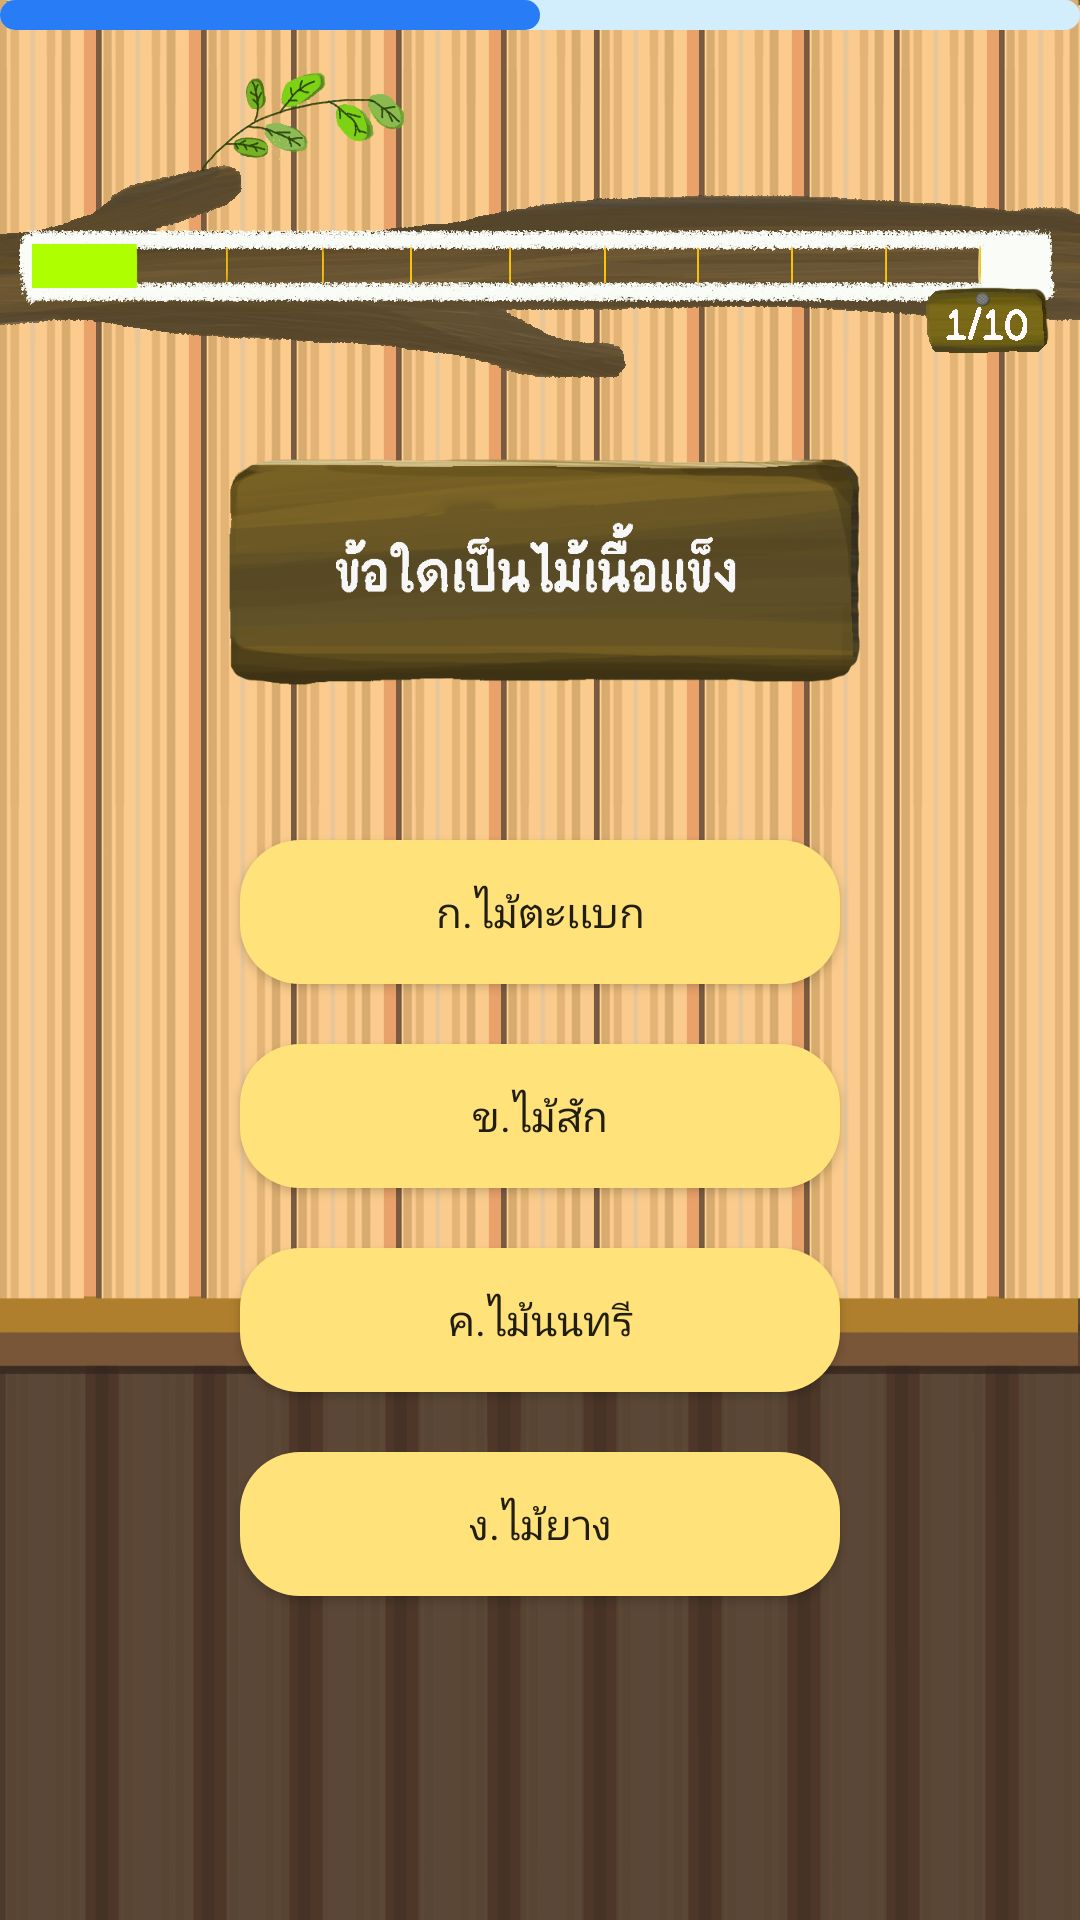

Layout XML and referenced resources for this Android screen:
<!-- AndroidManifest.xml: application theme Theme.ProjectAJWongYosWOOD -->
<!-- res/layout/activity_quiz_page_no1.xml -->
<?xml version="1.0" encoding="utf-8"?>
<RelativeLayout xmlns:android="http://schemas.android.com/apk/res/android"
    xmlns:app="http://schemas.android.com/apk/res-auto"
    xmlns:tools="http://schemas.android.com/tools"
    android:id="@+id/bgg1"
    android:layout_width="match_parent"
    android:layout_height="match_parent"
    android:background="@drawable/bg1"
    tools:context=".QuizPageNo1">
    <ProgressBar
        android:id="@+id/progressani"
        android:layout_width="match_parent"
        style="?android:progressBarStyleHorizontal"
        android:progress="50"
        android:progressDrawable="@drawable/loadpage"
        android:layout_height="10dp"/>
    <ImageView
        android:id="@+id/imageView3"
        android:layout_width="wrap_content"
        android:layout_height="150dp"
        app:layout_constraintEnd_toEndOf="parent"
        app:layout_constraintHorizontal_bias="0.0"
        app:layout_constraintStart_toStartOf="parent"
        app:srcCompat="@drawable/barquiz1"
        tools:layout_editor_absoluteY="0dp" />

    <ImageView
        android:id="@+id/imageView4"
        android:layout_width="300dp"
        android:layout_height="80dp"
        android:layout_below="@+id/imageView3"
        android:layout_alignParentTop="true"
        android:layout_centerHorizontal="true"
        android:layout_marginTop="150dp"

        app:srcCompat="@drawable/question_quiz01" />

    <Button
        android:id="@+id/buttonChoice1"
        android:layout_width="200dp"
        android:layout_height="wrap_content"

        android:layout_below="@+id/imageView4"
        android:layout_centerHorizontal="true"
        android:layout_marginTop="50dp"
        android:background="@drawable/stylechoice"
        android:text="ก.ไม้ตะเเบก" />


    <Button
        android:id="@+id/buttonChoice2"
        android:layout_width="200dp"
        android:layout_height="wrap_content"
        android:layout_below="@+id/buttonChoice1"
        android:layout_centerInParent="true"
        android:layout_marginTop="20dp"

        android:background="@drawable/stylechoice"
        android:text="ข.ไม้สัก" />

    <Button
        android:id="@+id/buttonChoice3"
        android:layout_width="200dp"
        android:layout_height="wrap_content"
        android:layout_below="@+id/buttonChoice2"
        android:layout_centerHorizontal="true"
        android:layout_marginTop="20dp"
        android:background="@drawable/stylechoice"
        android:text="ค.ไม้นนทรี" />

    <Button
        android:id="@+id/buttonChoice4"
        android:layout_width="200dp"
        android:layout_height="wrap_content"
        android:layout_below="@+id/buttonChoice3"
        android:layout_centerHorizontal="true"
        android:layout_marginTop="20dp"

        android:background="@drawable/stylechoice"
        android:text="ง.ไม้ยาง" />

    <ImageView
        android:id="@+id/imageViewAcc"
        android:layout_width="53dp"
        android:layout_height="46dp"
        android:layout_alignParentTop="true"
        android:layout_alignParentEnd="true"
        android:layout_marginStart="5dp"
        android:layout_marginTop="283dp"
        android:layout_marginEnd="45dp"
        android:layout_toEndOf="@+id/buttonChoice1"
        android:visibility="invisible"

        app:srcCompat="@mipmap/accept" />

    <ImageView
        android:id="@+id/imageViewWong1"
        android:layout_width="53dp"
        android:layout_height="46dp"
        android:layout_marginStart="5dp"

        android:layout_marginTop="350dp"

        android:layout_marginEnd="45dp"
        android:layout_toEndOf="@+id/buttonChoice2"
        android:visibility="invisible"
        app:srcCompat="@mipmap/wrong" />

    <ImageView
        android:id="@+id/imageViewWong2"
        android:layout_width="53dp"
        android:layout_height="46dp"

        android:layout_alignParentTop="true"
        android:layout_alignParentEnd="true"
        android:layout_centerVertical="true"

        android:layout_marginStart="5dp"
        android:layout_marginTop="418dp"
        android:layout_marginEnd="45dp"
        android:layout_toEndOf="@+id/buttonChoice3"
        android:visibility="invisible"
        app:srcCompat="@mipmap/wrong" />

    <ImageView
        android:id="@+id/imageViewWong3"
        android:layout_width="53dp"
        android:layout_height="46dp"
        android:layout_alignParentTop="true"
        android:layout_alignParentEnd="true"
        android:layout_centerVertical="true"
        android:layout_marginStart="5dp"
        android:layout_marginTop="486dp"
        android:layout_marginEnd="45dp"
        android:layout_toEndOf="@+id/buttonChoice4"

        android:visibility="invisible"
        app:srcCompat="@mipmap/wrong" />


</RelativeLayout>
<!-- resources referenced by this layout -->
<resources>
  <!-- drawable barquiz1: png bitmap (drawable, 149931 bytes) -->
  <!-- drawable bg1: png bitmap (drawable, 68249 bytes) -->
  <!-- drawable loadpage (drawable) -->
  <?xml version="1.0" encoding="utf-8"?>
  <layer-list xmlns:android="http://schemas.android.com/apk/res/android">
      <item android:id="@android:id/background">
          <shape>
              <corners android:radius="6dp"/>
              <solid android:color="#D2EDFC"/>
          </shape>
      </item>
      <item android:id="@android:id/progress">
          <scale android:scaleWidth="100%">
              <shape android:shape="rectangle">
                  <corners android:radius="6dp"/>
                  <solid android:color="#287CF6"/>
              </shape>
          </scale>
      </item>
  </layer-list>
  <!-- drawable question_quiz01: png bitmap (drawable-v24, 51513 bytes) -->
  <!-- drawable stylechoice (drawable) -->
  <?xml version="1.0" encoding="utf-8"?>
  <shape xmlns:android="http://schemas.android.com/apk/res/android">
      <solid android:color="#FFE27A"></solid>
      <corners android:radius="20dp"></corners>
  </shape>
  <!-- mipmap wrong: png bitmap (mipmap-xxxhdpi, 28787 bytes) -->
  <style name="Theme.ProjectAJWongYosWOOD" parent="Theme.AppCompat.DayNight.NoActionBar">
          
          <item name="colorPrimary">@color/purple_500</item>
          <item name="colorPrimaryVariant">@color/purple_700</item>
          <item name="colorOnPrimary">@color/black</item>
          
          <item name="colorSecondary">@color/teal_200</item>
          <item name="colorSecondaryVariant">@color/teal_700</item>
          <item name="colorOnSecondary">@color/black</item>
          
          <item name="android:statusBarColor" tools:targetApi="l">?attr/colorPrimaryVariant</item>
          <item name="fontFamily">@font/font1</item>
          
      </style>
  <!-- not gathered from this repository: default colours our renderer supplied (Android Studio template values) -->
  <color name="purple_500">#FF6200EE</color>
  <color name="purple_700">#FF3700B3</color>
  <color name="teal_200">#FF03DAC5</color>
  <color name="teal_700">#FF018786</color>
  <color name="black">#FF000000</color>
</resources>
